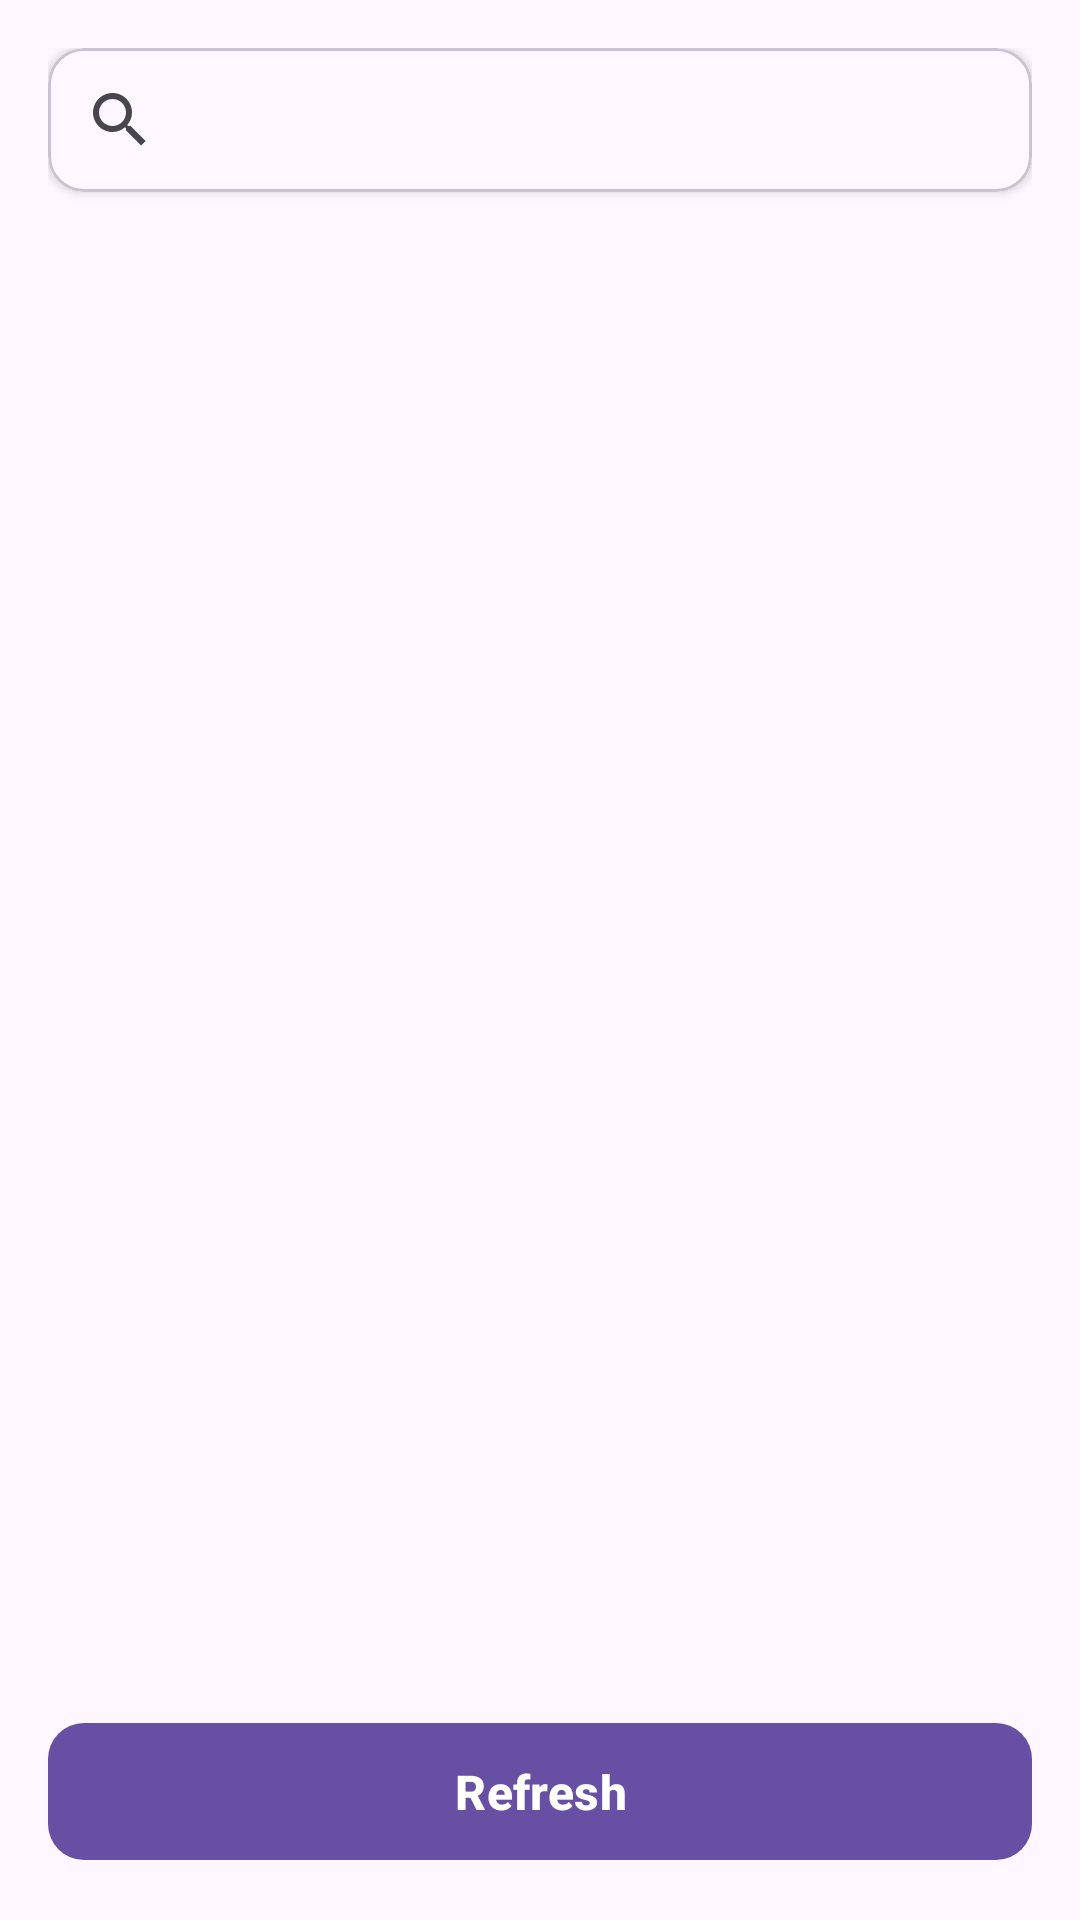

Reconstruct the res/layout file that produces this screen, plus the resources it refers to.
<!-- AndroidManifest.xml: application theme Theme.DyipQrXml -->
<!-- res/layout/fragment_terminals.xml -->
<?xml version="1.0" encoding="utf-8"?>
<LinearLayout xmlns:android="http://schemas.android.com/apk/res/android"
    xmlns:app="http://schemas.android.com/apk/res-auto"
    android:layout_width="match_parent"
    android:layout_height="match_parent"
    android:orientation="vertical"
    android:padding="16dp">

    
    <com.google.android.material.card.MaterialCardView
        android:layout_width="match_parent"
        android:layout_height="wrap_content"
        app:cardCornerRadius="12dp"
        app:cardElevation="2dp"
        app:cardBackgroundColor="?attr/colorSurface"
        android:layout_marginBottom="16dp">

        <androidx.appcompat.widget.SearchView
            android:id="@+id/searchView"
            android:layout_width="match_parent"
            android:layout_height="wrap_content"
            android:queryHint="Search routes..."
            android:background="?attr/colorSurface" />

    </com.google.android.material.card.MaterialCardView>

    
    <ProgressBar
        android:id="@+id/progressBar"
        android:layout_width="wrap_content"
        android:layout_height="wrap_content"
        android:layout_gravity="center"
        android:visibility="gone" />

    
    <TextView
        android:id="@+id/textError"
        android:layout_width="match_parent"
        android:layout_height="wrap_content"
        android:textColor="?attr/colorError"
        android:textSize="14sp"
        android:textAlignment="center"
        android:padding="16dp"
        android:visibility="gone" />

    
    <LinearLayout
        android:id="@+id/layoutEmptyState"
        android:layout_width="match_parent"
        android:layout_height="match_parent"
        android:orientation="vertical"
        android:gravity="center"
        android:visibility="gone"
        android:padding="32dp">

        <ImageView
            android:layout_width="64dp"
            android:layout_height="64dp"
            android:src="@drawable/ic_directions_bus"
            android:tint="?attr/colorOnSurfaceVariant"
            android:layout_marginBottom="16dp" />

        <TextView
            android:layout_width="wrap_content"
            android:layout_height="wrap_content"
            android:text="No routes found"
            android:textColor="?attr/colorOnSurface"
            android:textSize="18sp"
            android:textStyle="bold"
            android:layout_marginBottom="8dp" />

        <TextView
            android:layout_width="wrap_content"
            android:layout_height="wrap_content"
            android:text="Try adjusting your search or check back later for new routes"
            android:textColor="?attr/colorOnSurfaceVariant"
            android:textSize="14sp"
            android:textAlignment="center" />

    </LinearLayout>

    
    <androidx.recyclerview.widget.RecyclerView
        android:id="@+id/recyclerTerminals"
        android:layout_width="match_parent"
        android:layout_height="0dp"
        android:layout_weight="1"
        android:clipToPadding="false"
        android:paddingBottom="8dp" />

    
    <com.google.android.material.button.MaterialButton
        android:id="@+id/buttonRefresh"
        android:layout_width="match_parent"
        android:layout_height="wrap_content"
        android:text="Refresh"
        android:textSize="16sp"
        android:textStyle="bold"
        android:paddingVertical="12dp"
        app:cornerRadius="12dp"
        app:backgroundTint="?attr/colorPrimary"
        android:layout_marginTop="16dp" />

</LinearLayout>
<!-- resources referenced by this layout -->
<resources>
  <!-- drawable ic_directions_bus (drawable) -->
  <vector xmlns:android="http://schemas.android.com/apk/res/android"
      android:width="24dp"
      android:height="24dp"
      android:viewportWidth="24"
      android:viewportHeight="24">
    <path
        android:fillColor="#FF000000"
        android:pathData="M4,16c0,0.88 0.39,1.67 1,2.22V20c0,0.55 0.45,1 1,1h1c0.55,0 1,-0.45 1,-1v-1h8v1c0,0.55 0.45,1 1,1h1c0.55,0 1,-0.45 1,-1v-1.78c0.61,-0.55 1,-1.34 1,-2.22V6c0,-3.5 -3.58,-4 -8,-4S4,2.5 4,6v10zm3.5,1c-0.83,0 -1.5,-0.67 -1.5,-1.5S6.67,14 7.5,14s1.5,0.67 1.5,1.5S8.33,17 7.5,17zm9,0c-0.83,0 -1.5,-0.67 -1.5,-1.5s0.67,-1.5 1.5,-1.5 1.5,0.67 1.5,1.5 -0.67,1.5 -1.5,1.5zm1.5,-6H6V6h12v5z"/>
  </vector>
  <style name="Theme.DyipQrXml" parent="Base.Theme.DyipQrXml" />
  <style name="Base.Theme.DyipQrXml" parent="Theme.Material3.DayNight.NoActionBar">
          
          
      </style>
</resources>
